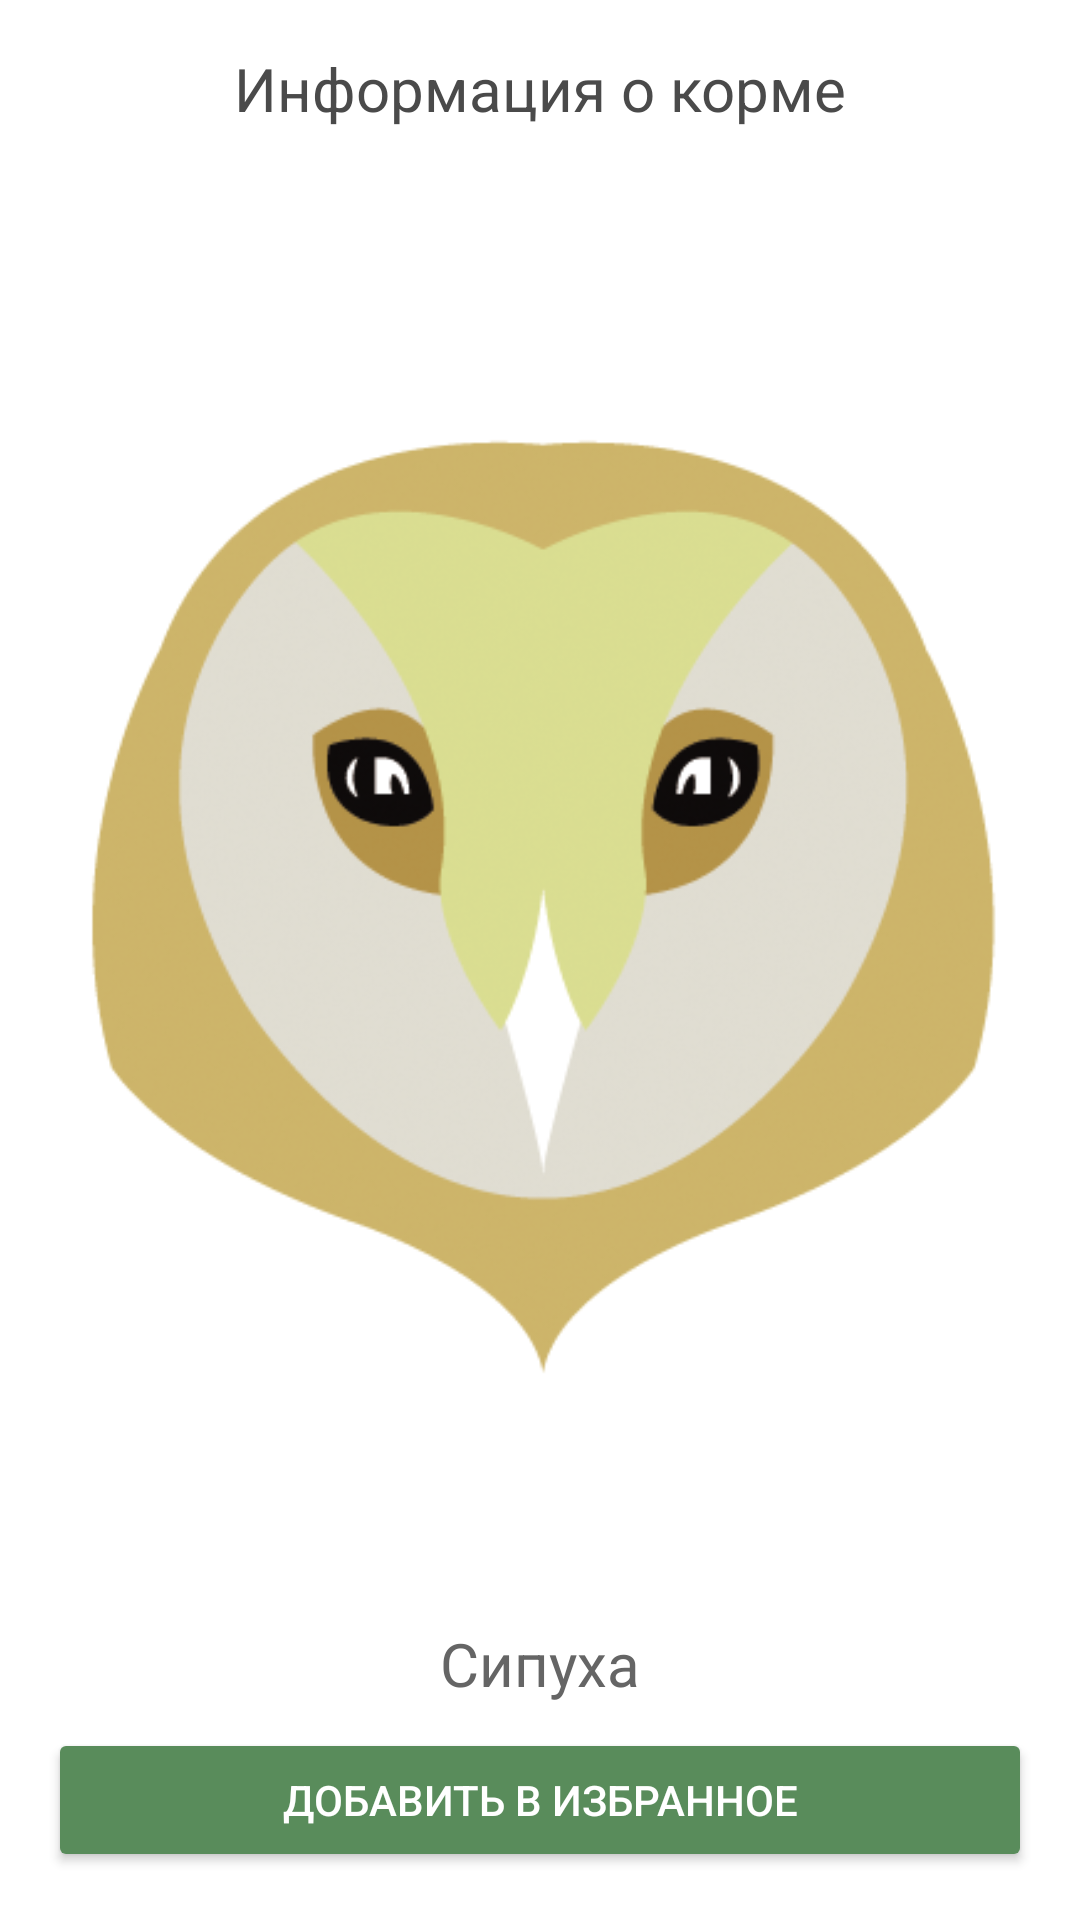

Write the Android layout XML for this screen, with the resource values it uses.
<!-- AndroidManifest.xml: application theme Theme.SixthPractice -->
<!-- res/layout/fodder_info.xml -->
<?xml version="1.0" encoding="utf-8"?>
<androidx.constraintlayout.widget.ConstraintLayout xmlns:android="http://schemas.android.com/apk/res/android"
    xmlns:app="http://schemas.android.com/apk/res-auto"
    xmlns:tools="http://schemas.android.com/tools"
    android:layout_width="match_parent"
    android:layout_height="match_parent">

    <TextView
        android:id="@+id/textView8"
        android:layout_width="wrap_content"
        android:layout_height="wrap_content"
        android:layout_marginStart="24dp"
        android:layout_marginTop="16dp"
        android:layout_marginEnd="24dp"
        android:text="Информация о корме"
        android:textColor="#4A4A4A"
        android:textSize="20sp"
        app:layout_constraintEnd_toEndOf="parent"
        app:layout_constraintStart_toStartOf="parent"
        app:layout_constraintTop_toTopOf="parent" />

    <ImageView
        android:id="@+id/imageView3"
        android:layout_width="0dp"
        android:layout_height="0dp"
        android:layout_marginStart="16dp"
        android:layout_marginTop="16dp"
        android:layout_marginEnd="16dp"
        android:layout_marginBottom="8dp"
        app:layout_constraintBottom_toTopOf="@+id/textView15"
        app:layout_constraintEnd_toEndOf="parent"
        app:layout_constraintStart_toStartOf="parent"
        app:layout_constraintTop_toBottomOf="@+id/textView8"
        app:srcCompat="@drawable/owl1" />

    <TextView
        android:id="@+id/textView15"
        android:layout_width="wrap_content"
        android:layout_height="wrap_content"
        android:layout_marginStart="16dp"
        android:layout_marginEnd="16dp"
        android:layout_marginBottom="8dp"
        android:text="Сипуха"
        android:textColor="#656565"
        android:textSize="20sp"
        app:layout_constraintBottom_toTopOf="@+id/button5"
        app:layout_constraintEnd_toEndOf="parent"
        app:layout_constraintStart_toStartOf="parent" />

    <Button
        android:id="@+id/button5"
        android:layout_width="0dp"
        android:layout_height="wrap_content"
        android:layout_marginStart="16dp"
        android:layout_marginEnd="16dp"
        android:layout_marginBottom="16dp"
        android:backgroundTint="@color/buttonInput"
        android:text="Добавить в избранное"
        android:textColor="#FFFFFF"
        app:layout_constraintBottom_toBottomOf="parent"
        app:layout_constraintEnd_toEndOf="parent"
        app:layout_constraintStart_toStartOf="parent" />
</androidx.constraintlayout.widget.ConstraintLayout>
<!-- resources referenced by this layout -->
<resources>
  <color name="buttonInput">#598C5B</color>
  <!-- drawable owl1: png bitmap (drawable, 93886 bytes) -->
  <style name="Theme.SixthPractice" parent="Theme.MaterialComponents.DayNight.DarkActionBar">
          
          <item name="colorPrimary">@color/purple_500</item>
          <item name="colorPrimaryVariant">@color/purple_700</item>
          <item name="colorOnPrimary">@color/white</item>
          
          <item name="colorSecondary">@color/teal_200</item>
          <item name="colorSecondaryVariant">@color/teal_700</item>
          <item name="colorOnSecondary">@color/black</item>
          
          <item name="android:statusBarColor">?attr/colorPrimaryVariant</item>
          
      </style>
  <color name="purple_500">#FF6200EE</color>
  <color name="purple_700">#FF3700B3</color>
  <color name="white">#FFFFFFFF</color>
  <color name="teal_200">#FF03DAC5</color>
  <color name="teal_700">#FF018786</color>
  <color name="black">#FF000000</color>
</resources>
